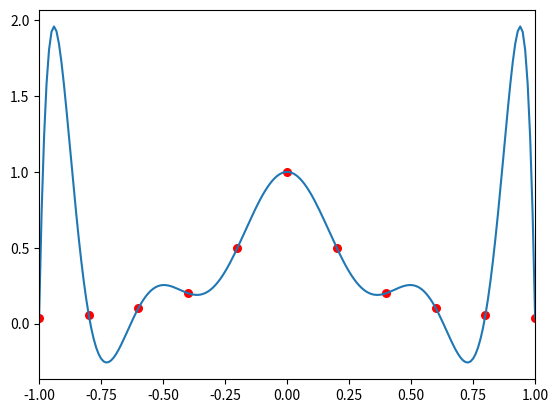

Python code for this plot:
#!/usr/bin/env python
# coding: utf-8

# In[12]:


# [redacted]
# [redacted]

import matplotlib
import matplotlib.pyplot as plt
from math import*

def Draw(xs,xe,px,py,lx,ly):
    fig = plt.figure()
    graph = fig.add_subplot()
    graph.set_xlim(xs,xe)

    graph.plot(lx,ly)
    graph.scatter(px,py,s=30,c= "red")

    plt.show()

#ラグランジュ補間関数
def Lagrange(N,px,py,x):
    y = 0.0
    for j in range(N):
        lj = 1.0
        for i in range(N):
            if i != j:
                lj = lj*(x-px[i])/(px[j]-px[i])
        
        y = y + py[j]*lj
    
    return y


N = 11
px = [-1.0,-0.8,-0.6,-0.4,-0.2,0,0.2,0.4,0.6,0.8,1.0]
py = [1/26,1/17,1/10,1/5,1/2,1,1/2,1/5,1/10,1/17,1/26]
M = 100
lx = []
ly = []

for i in range(-M,M+1):
    x = i/M
    y = Lagrange(N,px,py,x)
    #print("{0:.3f} {1:.3f}".format(x,y))
    lx += [x]
    ly += [y]

Draw(-1.0,1.0,px,py,lx,ly)

